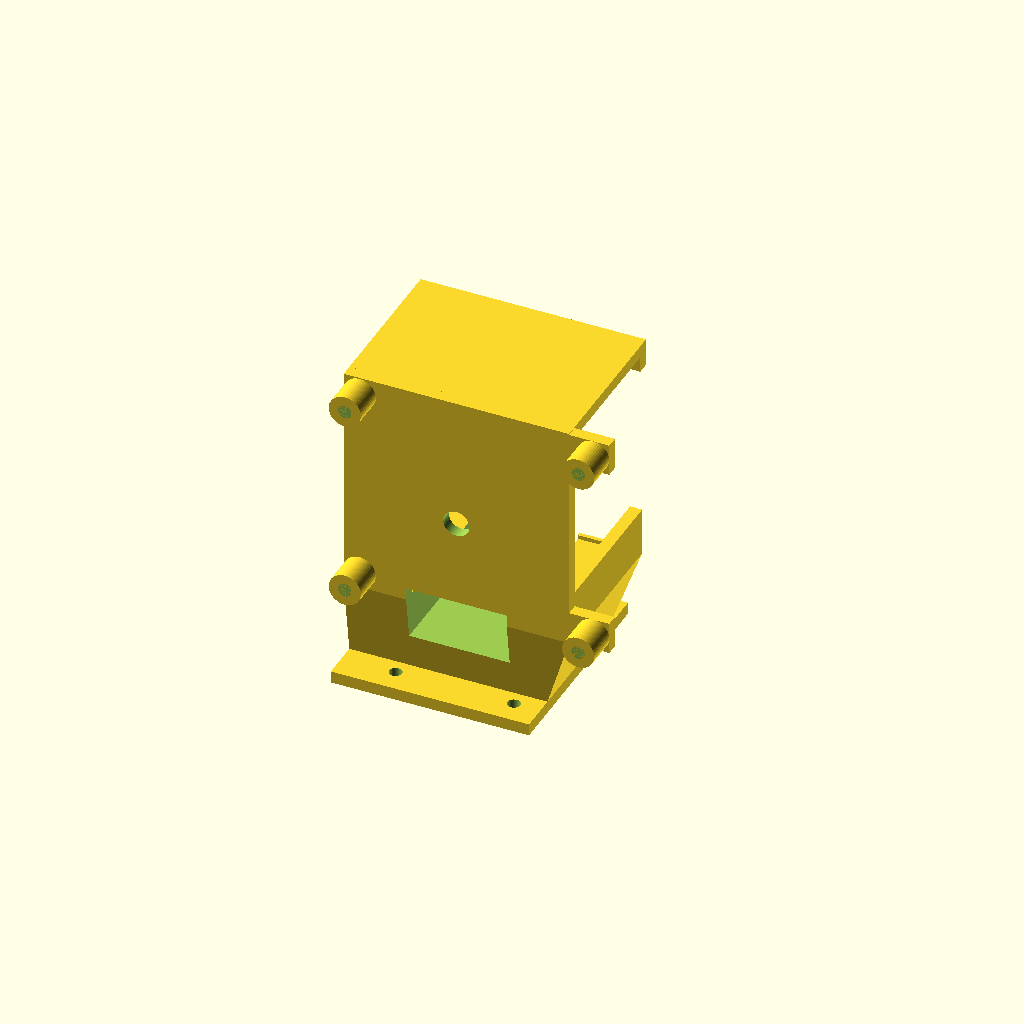
Cell 1: rendered with the file's own defaults.
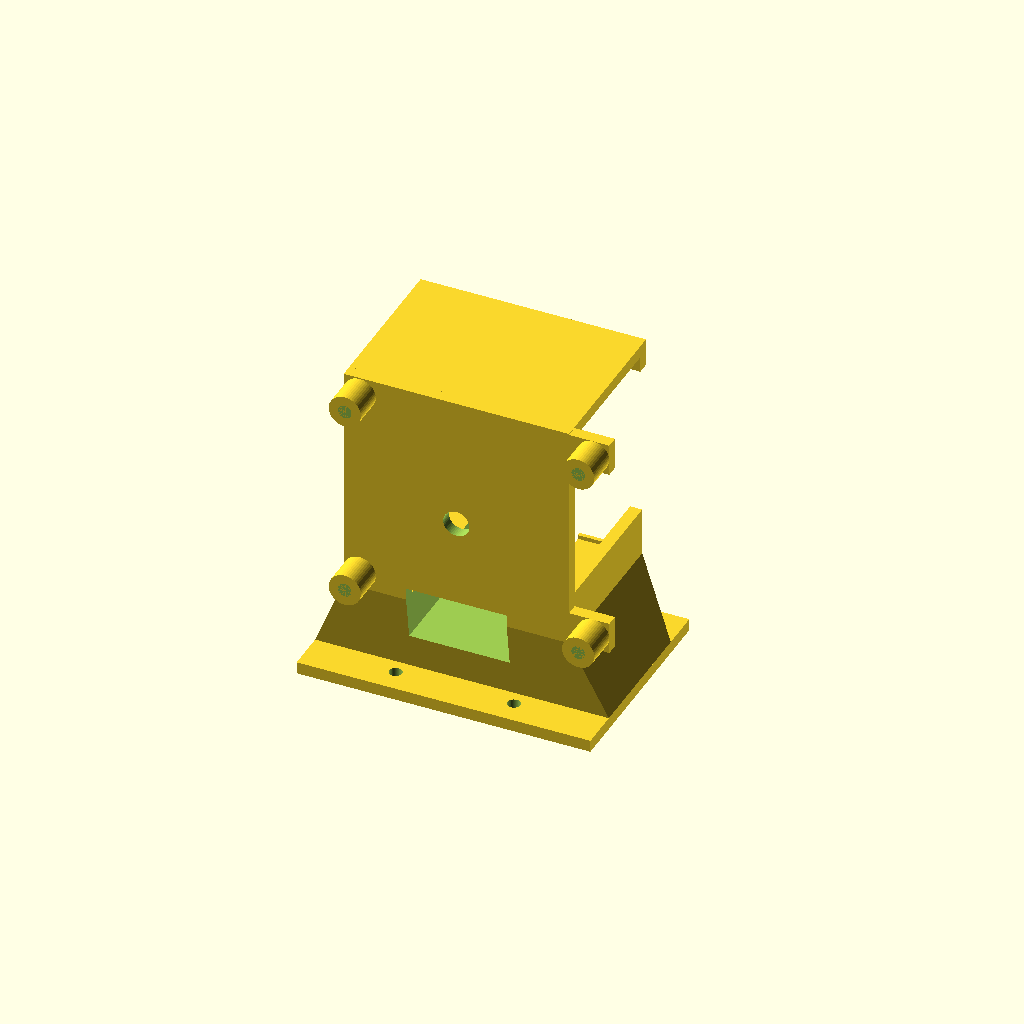
Cell 2: front_spacing = 61 (everything else at default).
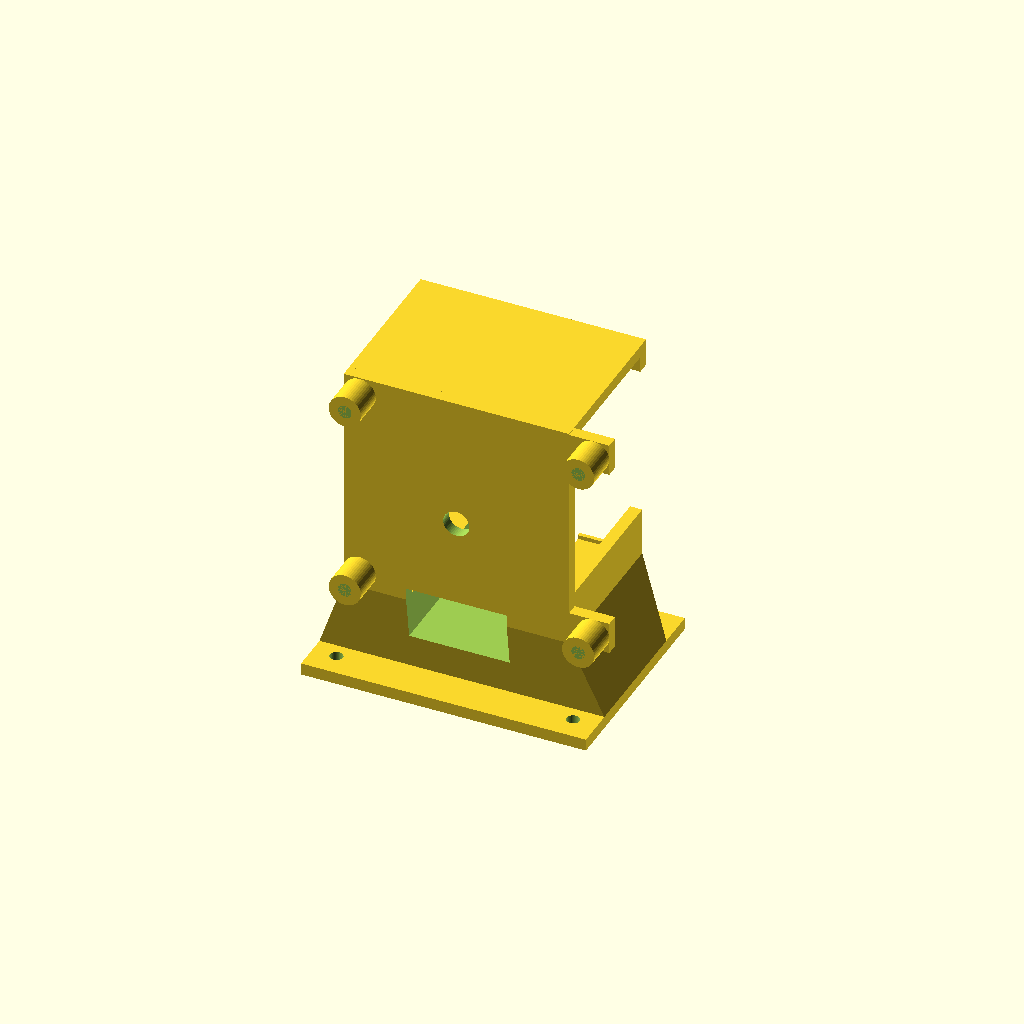
Cell 3: the same model with rear_spacing = 58.8.
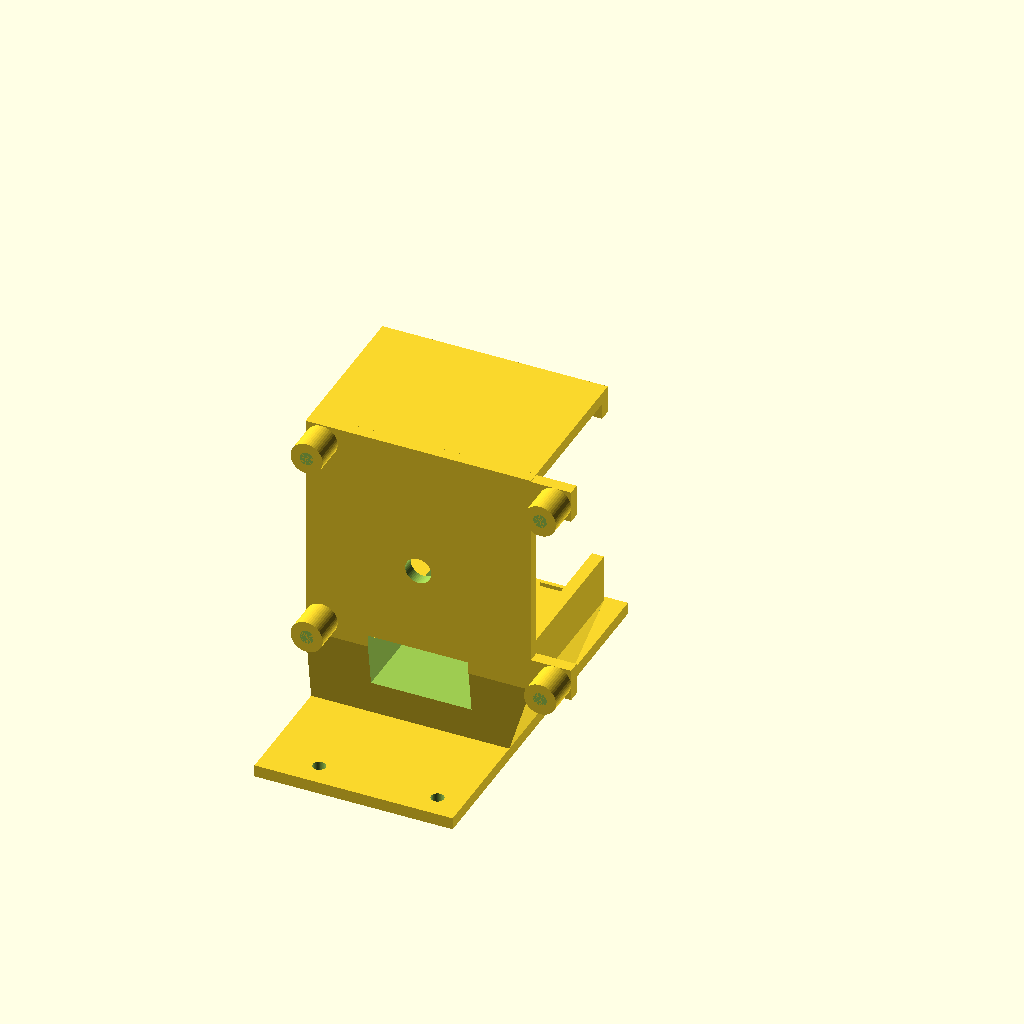
Cell 4: row_spacing = 81.4 (everything else at default).
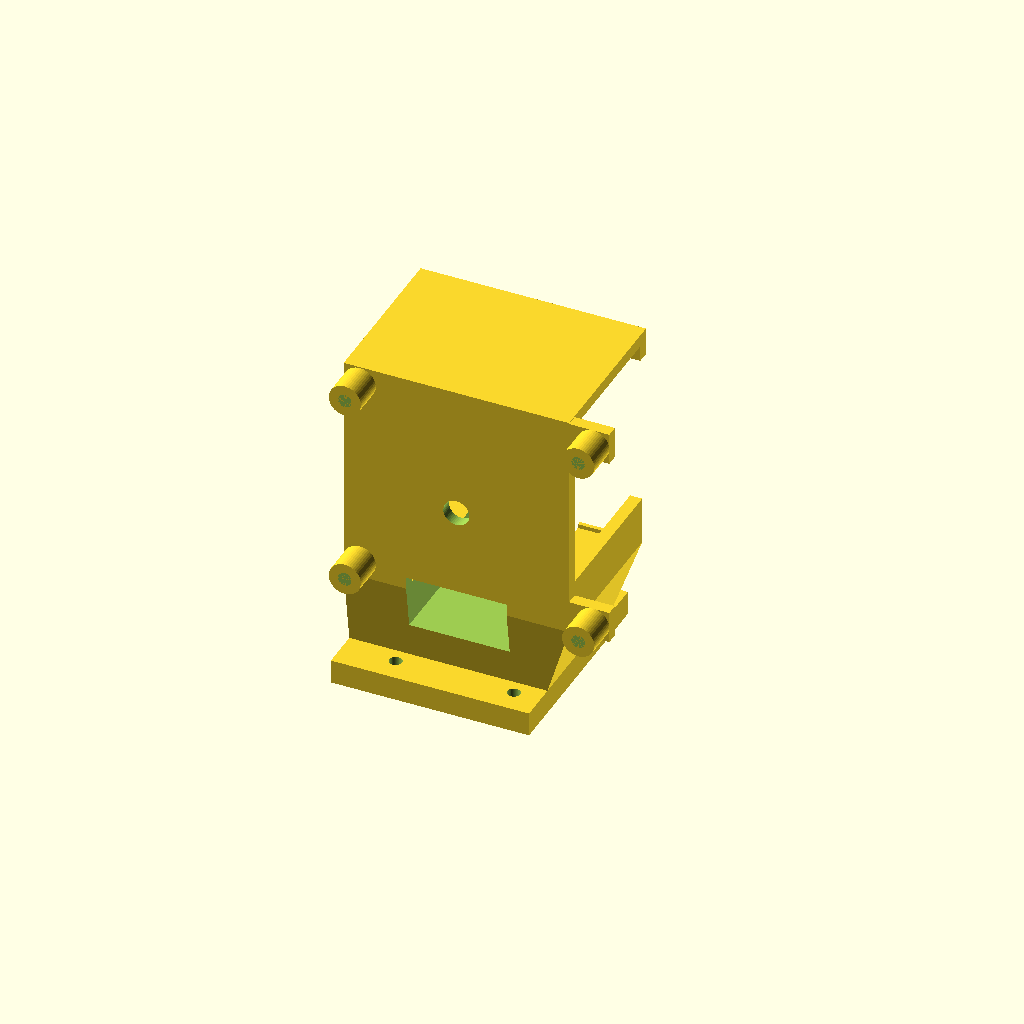
Cell 5 — base_thickness set to 6, the other parameters unchanged.
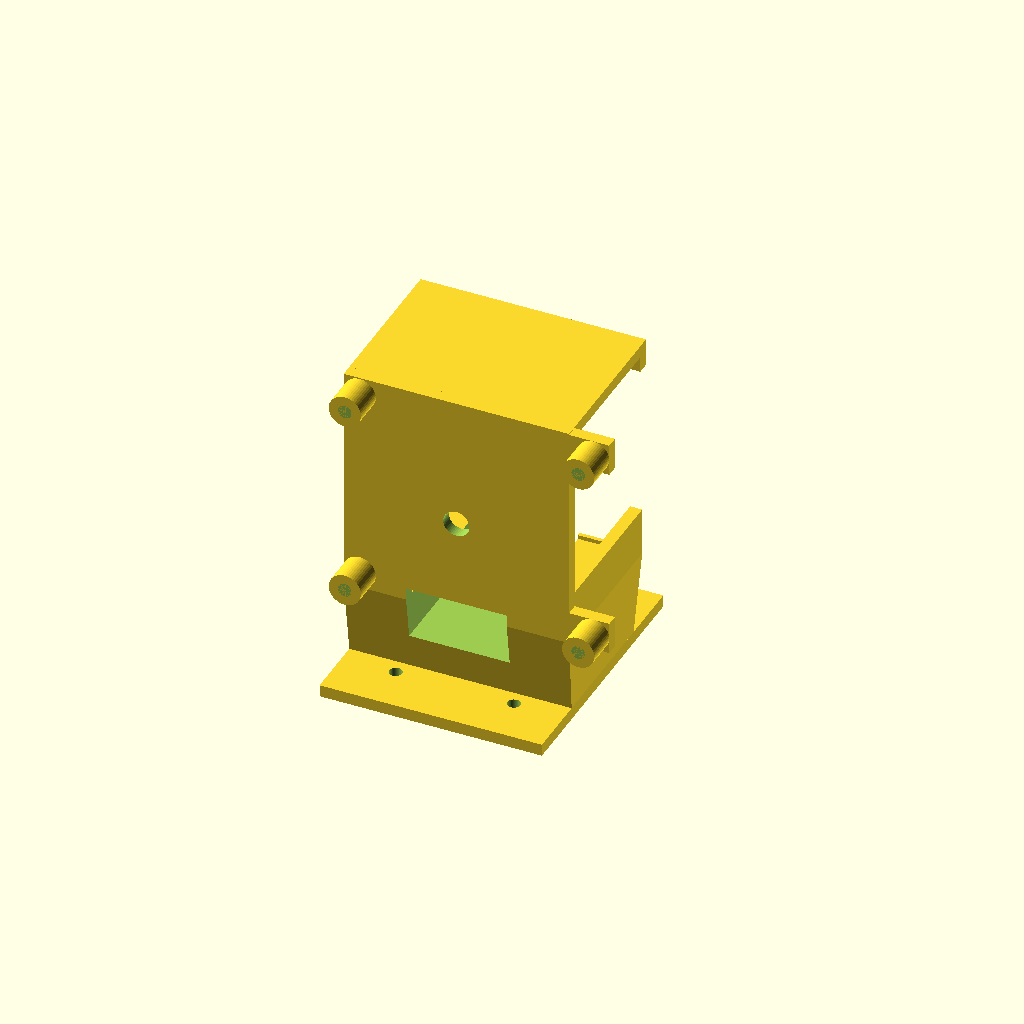
Cell 6: the same model with corner_margin = 12.
All cells are drawn from one camera (rotation 55°, 0°, 25°, orthographic, colour scheme Cornfield), so only the parameter changes between them.
The OpenSCAD source (Drones/rekon10/oak-d-mount.scad):
// Units: mm
$fn = 48;

// Hole layout (replace with your exact measured centers)
front_spacing = 30.5;
rear_spacing  = 29.4;
row_spacing   = 40.7;   // front-to-rear center distance

// Absolute frame coordinates supplied from Rekon model:
// front row at (4.5, 212.8) and (35.0, 212.8)
front_left_abs  = [4.5, 212.8];
front_right_abs = [35.0, 212.8];
front_center_abs = [
    (front_left_abs[0] + front_right_abs[0]) / 2,
    (front_left_abs[1] + front_right_abs[1]) / 2
];

base_thickness = 3;
corner_margin  = 6;

riser_len_y = 33;
riser_rise_z = 20;
riser_top_width_x = 56;
riser_top_len_y = 39;         // widen front-back from 33 to 39

// Vertical capture frame at top of taper
capture_open_w = 50;          // opening width (X)
capture_open_d = 31.5;        // opening depth (Y), estimated
capture_back_w = riser_top_width_x; // backplane width matches side-support width
capture_lip_w = capture_back_w;     // lip/upper cap width matches backplane
capture_side_h = 12;          // side rise above taper
capture_lip_top_h = 57.5;     // fixed capture/lip top height above taper
capture_back_wall_d = 3;      // back wall thickness (Y)
capture_top_arm_z = 3;        // top extension thickness
capture_top_overhang_y = 2;   // extend top arm this much past the opening front
capture_drop_lip_y = 3;       // front lip depth (Y)
capture_drop_lip_z = 4;       // front lip drop (Z)
capture_join_eps = 0.05;      // tiny overlap so joined parts do not appear floating
capture_bottom_bump_y = 1;    // bottom front snap bump depth
capture_bottom_bump_z = 1;    // bottom front snap bump height

tripod_hole_d = 6.5;          // 1/4-20 close clearance (nominal major dia is 6.35)
tripod_hole_center_above_taper = 24.5;  // hole center above taper top

m3_clearance_d = 3.2;   // M3 close clearance; tighten/ream after test print if needed

// Modifier-mesh bosses for local 100% infill zones in slicer
m3_boss_r = 10;         // requested: 10mm outer radius around each M3 hole
tripod_boss_r = 12;     // suggested outer radius around 1/4-20 hole

// Raspberry Pi 4B mounting (M2.5, 58 x 49 mm hole pattern)
pi_hole_spacing_x = 58;
pi_hole_spacing_z = 49;
pi_mount_offset_x = 5;      // left standoff flush to left back edge, keep full Pi spacing
pi_standoff_h = 8;         // standoff height off backplane
pi_standoff_d = 8;         // cylindrical standoff diameter
pi_insert_pilot_d = 3.35;  // for M2.5 x D3.5 inserts (tune by material/printer)
pi_insert_depth = 4.8;     // for L4 inserts with a small seating margin

// Backplane side lobes (for future inset mounting bosses)
back_lobe_h = pi_standoff_d;          // just cover one Pi standoff cylinder
back_lobe_left_w = 0;                 // flush on one side
capture_back_total_h = pi_hole_spacing_z + back_lobe_h + 0.5; // match forward continuation top

// Connector tunnel through tapered section (front-to-back)
taper_tunnel_w = 25;    // X width
taper_tunnel_h = 14;    // Z height
taper_tunnel_top_above_taper = 3; // force tunnel top above taper transition

// --- Hole centers (XY), local origin at front-row center ---
hole_pts_local = [
    [-front_spacing/2,  0],            // front left
    [ front_spacing/2,  0],            // front right
    [-rear_spacing/2,  -row_spacing],  // rear left
    [ rear_spacing/2,  -row_spacing]   // rear right
];

// Transform local coordinates to absolute frame coordinates.
hole_pts = [
    for (p = hole_pts_local)
        [p[0] + front_center_abs[0], p[1] + front_center_abs[1]]
];

// Compute base bounds from hole envelope + margin
min_x = min([for (p = hole_pts) p[0]]) - corner_margin;
max_x = max([for (p = hole_pts) p[0]]) + corner_margin;
min_y = min([for (p = hole_pts) p[1]]) - corner_margin;
max_y = max([for (p = hole_pts) p[1]]) + corner_margin;

base_w = max_x - min_x;
base_l = max_y - min_y;
base_center_x = (min_x + max_x) / 2;
base_center_y = (min_y + max_y) / 2;
z_taper_top = base_thickness + riser_rise_z;
outer_y_min_global = base_center_y - riser_top_len_y / 2;
tripod_hole_y = outer_y_min_global + capture_back_wall_d / 2;
tripod_hole_center_z = z_taper_top + tripod_hole_center_above_taper;
taper_tunnel_center_z = z_taper_top + taper_tunnel_top_above_taper - taper_tunnel_h / 2;
taper_tunnel_depth_y = max(riser_len_y, riser_top_len_y) + 2;
pi_mount_center_z = z_taper_top + capture_back_total_h / 2;
back_lobe_right_w = (
    (base_center_x + pi_mount_offset_x + pi_hole_spacing_x / 2 + pi_standoff_d / 2)
    - (base_center_x + capture_back_w / 2)
);                                    // exact protrusion to right standoff tangent
downhill_x_min = base_center_x - capture_back_w / 2 - back_lobe_left_w; // left support edge (uphill)

// Subroutine/module for through-hole cutter
module m3_hole(h) {
    cylinder(d = m3_clearance_d, h = h, center = false);
}

// Export helper: modifier cylinders for slicer infill control
// (export these as separate STLs and set modifier regions to solid in slicer)
module m3_modifier_bosses(h = base_thickness) {
    for (p = hole_pts) {
        translate([p[0], p[1], 0])
            cylinder(r = m3_boss_r, h = h, center = false);
    }
}

module tripod_modifier_boss(h = capture_back_wall_d + 2) {
    translate([base_center_x, tripod_hole_y, tripod_hole_center_z])
        rotate([90, 0, 0])
            cylinder(r = tripod_boss_r, h = h, center = true);
}

module modifier_meshes() {
    m3_modifier_bosses();
    tripod_modifier_boss();
    pi_modifier_bosses();
}

function pi_hole_positions() = [
    [base_center_x + pi_mount_offset_x - pi_hole_spacing_x / 2, pi_mount_center_z - pi_hole_spacing_z / 2],
    [base_center_x + pi_mount_offset_x + pi_hole_spacing_x / 2, pi_mount_center_z - pi_hole_spacing_z / 2],
    [base_center_x + pi_mount_offset_x - pi_hole_spacing_x / 2, pi_mount_center_z + pi_hole_spacing_z / 2],
    [base_center_x + pi_mount_offset_x + pi_hole_spacing_x / 2, pi_mount_center_z + pi_hole_spacing_z / 2]
];

module pi_standoffs(back_face_y) {
    for (p = pi_hole_positions()) {
        translate([p[0], back_face_y - pi_standoff_h / 2, p[1]])
            rotate([90, 0, 0])
                cylinder(d = pi_standoff_d, h = pi_standoff_h, center = true);
    }
}

module pi_insert_pilots(back_face_y) {
    for (p = pi_hole_positions()) {
        translate([p[0], back_face_y - pi_standoff_h, p[1]])
            rotate([90, 0, 0])
                cylinder(d = pi_insert_pilot_d, h = pi_insert_depth, center = false);
    }
}

// Export helper: modifier cylinders around Pi insert bosses.
// Export as separate STL and set these zones to 100% infill in slicer.
module pi_modifier_bosses() {
    back_face_y = outer_y_min_global;
    for (p = pi_hole_positions()) {
        translate([p[0], back_face_y - pi_standoff_h / 2, p[1]])
            rotate([90, 0, 0])
                cylinder(d = pi_standoff_d, h = pi_standoff_h, center = true);
    }
}

// Base plate
module base_plate() {
    plate_x_min = min(min_x, downhill_x_min);
    translate([plate_x_min, min_y, 0])
        cube([max_x - plate_x_min, base_l, base_thickness], center = false);
}

// Staged riser:
// 1) taper up 20mm while widening to 56x39
// 2) build vertical capture frame with central opening
module riser() {
    y0 = base_center_y;
    z0 = base_thickness;
    z1 = z0 + riser_rise_z;

    outer_x_min = min(base_center_x - riser_top_width_x / 2, downhill_x_min);
    outer_x_max = base_center_x + riser_top_width_x / 2;
    outer_y_min = y0 - riser_top_len_y / 2;
    back_face_y = outer_y_min;
    outer_y_max = y0 + riser_top_len_y / 2;
    z_back_top = z1 + capture_lip_top_h;
    top_back_y = outer_y_min + capture_back_wall_d; // start at back-wall front face
    top_front_y = outer_y_max + capture_top_overhang_y;
    top_arm_y = top_front_y - top_back_y;

    open_x_min = base_center_x - capture_open_w / 2;
    open_x_max = base_center_x + capture_open_w / 2;

    union() {
        // 1) Tapered widening section
        hull() {
            bottom_x_min = min(min_x, downhill_x_min);
            bottom_x_max = max_x;
            top_x_min = outer_x_min;
            top_x_max = outer_x_max;

            translate([(bottom_x_min + bottom_x_max) / 2, y0, z0])
                cube([bottom_x_max - bottom_x_min, riser_len_y, 0.01], center = true);
            translate([(top_x_min + top_x_max) / 2, y0, z1])
                cube([top_x_max - top_x_min, riser_top_len_y, 0.01], center = true);
        }

        // 2a) Left side wall
        translate([(outer_x_min + open_x_min) / 2, y0, z1 + capture_side_h / 2])
            cube([open_x_min - outer_x_min, riser_top_len_y, capture_side_h], center = true);

        // 2b) Right side wall
        translate([(open_x_max + outer_x_max) / 2, y0, z1 + capture_side_h / 2])
            cube([outer_x_max - open_x_max, riser_top_len_y, capture_side_h], center = true);

        // 2c) Tall back wall
        translate([base_center_x, outer_y_min + capture_back_wall_d / 2, z1 + capture_back_total_h / 2])
            cube([capture_back_w, capture_back_wall_d, capture_back_total_h], center = true);

        // 2c.1) Upper side lobes on back wall for Pi boss support
        if (back_lobe_left_w > 0)
            translate([
                base_center_x - capture_back_w / 2 - back_lobe_left_w / 2,
                outer_y_min + capture_back_wall_d / 2,
                pi_mount_center_z + pi_hole_spacing_z / 2
            ])
                cube([back_lobe_left_w, capture_back_wall_d, back_lobe_h], center = true);
        if (back_lobe_right_w > 0)
            translate([
                base_center_x + capture_back_w / 2 + back_lobe_right_w / 2,
                outer_y_min + capture_back_wall_d / 2,
                pi_mount_center_z + pi_hole_spacing_z / 2
            ])
                cube([back_lobe_right_w, capture_back_wall_d, back_lobe_h], center = true);

        // 2c.2) Lower side lobes so lower hole row also has boss coverage
        if (back_lobe_left_w > 0)
            translate([
                base_center_x - capture_back_w / 2 - back_lobe_left_w / 2,
                outer_y_min + capture_back_wall_d / 2,
                pi_mount_center_z - pi_hole_spacing_z / 2
            ])
                cube([back_lobe_left_w, capture_back_wall_d, back_lobe_h], center = true);
        if (back_lobe_right_w > 0)
            translate([
                base_center_x + capture_back_w / 2 + back_lobe_right_w / 2,
                outer_y_min + capture_back_wall_d / 2,
                pi_mount_center_z - pi_hole_spacing_z / 2
            ])
                cube([back_lobe_right_w, capture_back_wall_d, back_lobe_h], center = true);

        // 2d) Top extension forward from the back wall
        translate([base_center_x, (top_back_y + top_front_y) / 2, z_back_top - capture_top_arm_z / 2])
            cube([capture_lip_w, top_arm_y, capture_top_arm_z], center = true);

        // 2e) Downward front lip at the end of the top extension
        translate([
            base_center_x,
            top_front_y - capture_drop_lip_y / 2,
            z_back_top - capture_top_arm_z - capture_drop_lip_z / 2 + capture_join_eps / 2
        ])
            cube([capture_lip_w, capture_drop_lip_y, capture_drop_lip_z + capture_join_eps], center = true);

        // 2f) Bottom front snap bump at top of taper (1mm x 1mm)
        translate([
            base_center_x,
            outer_y_max - capture_bottom_bump_y / 2,
            z1 + capture_bottom_bump_z / 2
        ])
            cube([capture_open_w, capture_bottom_bump_y, capture_bottom_bump_z], center = true);

        // 3) Pi standoffs on reverse side of backplane
        pi_standoffs(back_face_y);
    }
}

// Main part with mounting holes
difference() {
    union() {
        base_plate();
        riser();
    }

    // through holes in base
    for (p = hole_pts) {
        translate([p[0], p[1], -0.2])  // slight overshoot for robust subtraction
            m3_hole(base_thickness + 0.4);
    }

    // 1/4-20 clearance hole in back wall, centered horizontally.
    // Axis is front-back (Y), center is 24.5mm above flat bottom.
    translate([base_center_x, tripod_hole_y, tripod_hole_center_z])
        rotate([90, 0, 0])
            cylinder(d = tripod_hole_d, h = capture_back_wall_d + 2, center = true);

    // Front-to-back connector tunnel through tapered section.
    translate([base_center_x, base_center_y, taper_tunnel_center_z])
        cube([taper_tunnel_w, taper_tunnel_depth_y, taper_tunnel_h], center = true);

    // M2.5 insert pilot holes in Pi standoffs (blind from Pi side).
    pi_insert_pilots(outer_y_min_global);
}
Customizer parameters (derived from the source; name, type, default, range or options):
front_spacing: number, default 30.5
rear_spacing: number, default 29.4
row_spacing: number, default 40.7
front_left_abs: vector, default [4.5, 212.8]
front_right_abs: vector, default [35, 212.8]
base_thickness: number, default 3
corner_margin: number, default 6
riser_len_y: number, default 33
riser_rise_z: number, default 20
riser_top_width_x: number, default 56
riser_top_len_y: number, default 39
capture_open_w: number, default 50
capture_open_d: number, default 31.5
capture_side_h: number, default 12
capture_lip_top_h: number, default 57.5
capture_back_wall_d: number, default 3
capture_top_arm_z: number, default 3
capture_top_overhang_y: number, default 2
capture_drop_lip_y: number, default 3
capture_drop_lip_z: number, default 4
capture_join_eps: number, default 0.05
capture_bottom_bump_y: number, default 1
capture_bottom_bump_z: number, default 1
tripod_hole_d: number, default 6.5
tripod_hole_center_above_taper: number, default 24.5
m3_clearance_d: number, default 3.2
m3_boss_r: number, default 10
tripod_boss_r: number, default 12
pi_hole_spacing_x: number, default 58
pi_hole_spacing_z: number, default 49
pi_mount_offset_x: number, default 5
pi_standoff_h: number, default 8
pi_standoff_d: number, default 8
pi_insert_pilot_d: number, default 3.35
pi_insert_depth: number, default 4.8
back_lobe_left_w: number, default 0
taper_tunnel_w: number, default 25
taper_tunnel_h: number, default 14
taper_tunnel_top_above_taper: number, default 3
